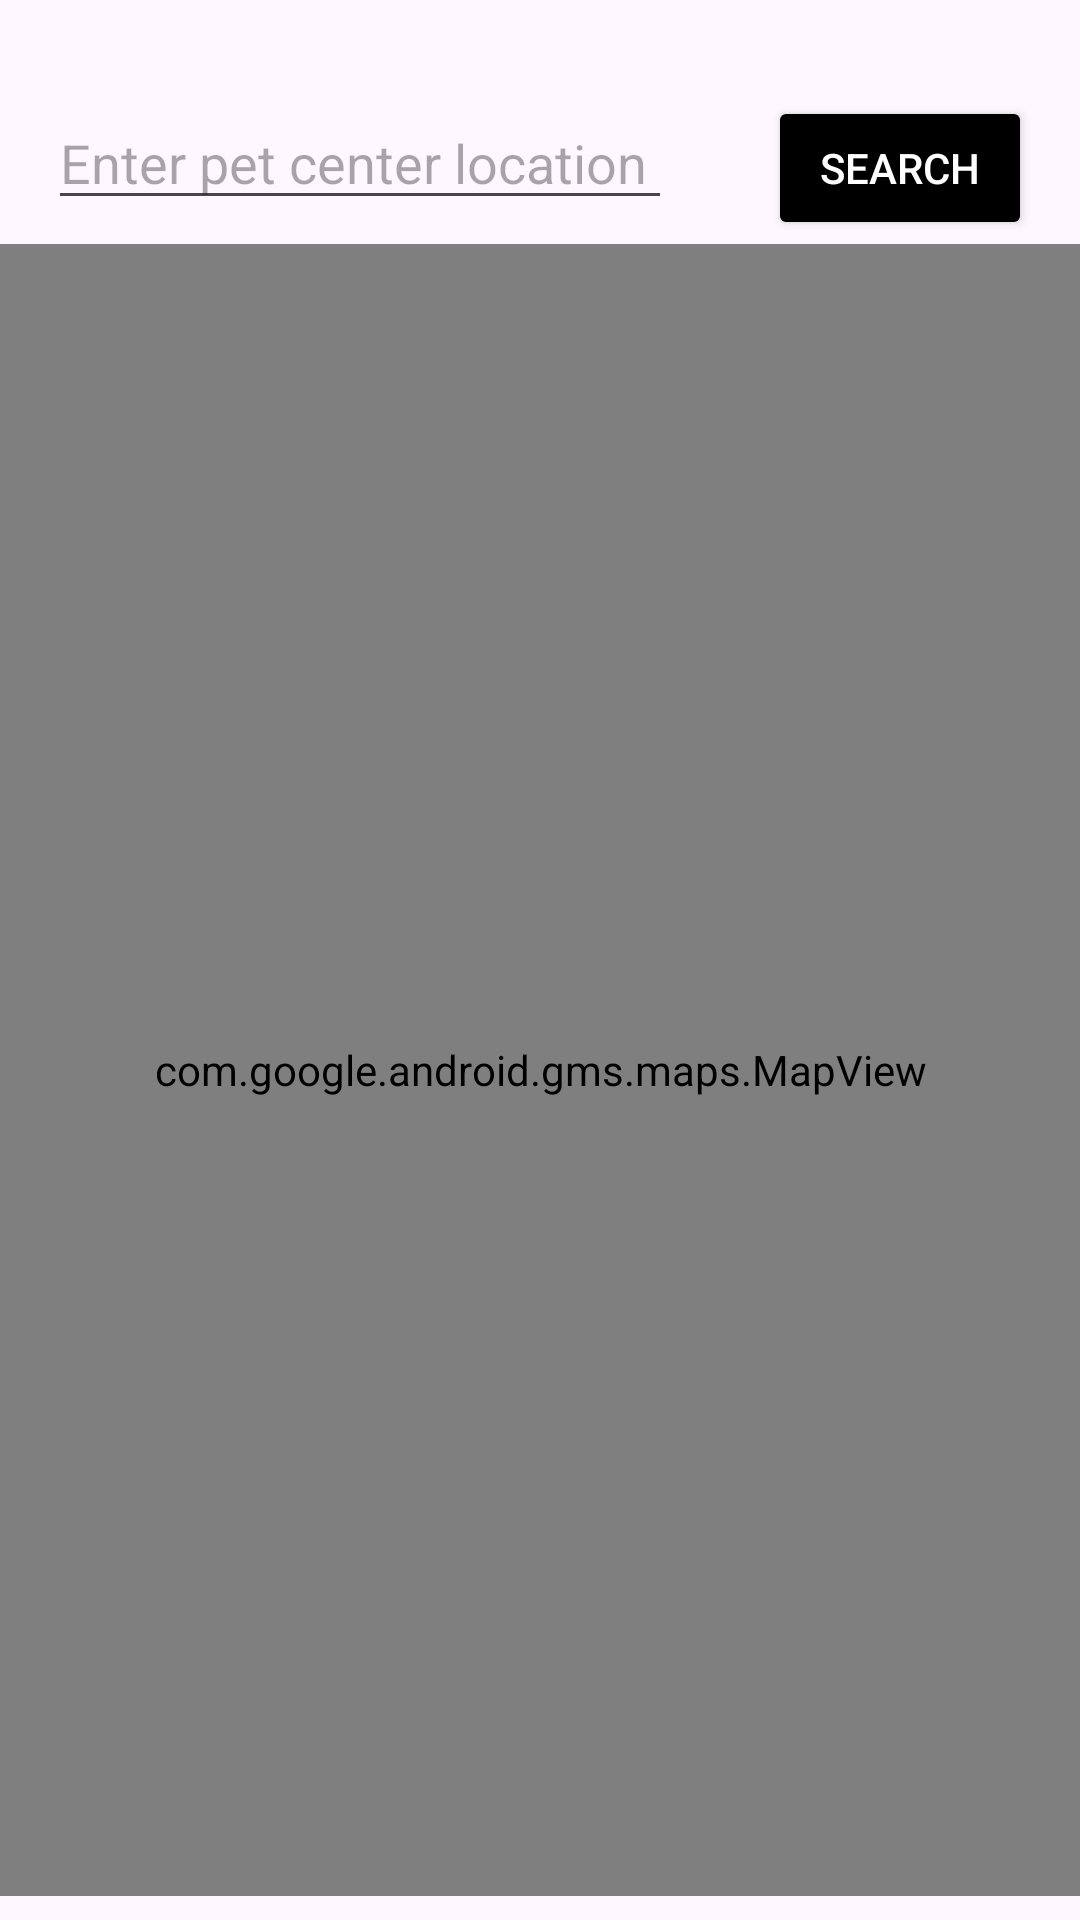

Android layout source for this screen:
<!-- AndroidManifest.xml: application theme Theme.PetDoc_APP -->
<!-- res/layout/vetcenter.xml -->
<?xml version="1.0" encoding="utf-8"?>
<androidx.constraintlayout.widget.ConstraintLayout xmlns:android="http://schemas.android.com/apk/res/android"
    xmlns:app="http://schemas.android.com/apk/res-auto"
    xmlns:tools="http://schemas.android.com/tools"
    android:layout_width="match_parent"
    android:layout_height="match_parent"
    tools:context=".vetcenterActivity">

    
    <Spinner
        android:id="@+id/spinnerProvince"
        android:layout_width="390dp"
        android:layout_height="wrap_content"
        android:background="@drawable/spinner_background"
        android:layout_margin="16dp"
        android:drawableEnd="@drawable/ic_arrow_down"
        app:layout_constraintTop_toTopOf="parent"
        app:layout_constraintStart_toStartOf="parent"
        app:layout_constraintEnd_toEndOf="parent"
         />

    
    <EditText
        android:id="@+id/searchLocation"
        android:layout_width="0dp"
        android:layout_height="wrap_content"
        android:hint="Enter pet center location"
        android:layout_margin="16dp"
        android:textColor="@color/black"
        android:inputType="text"
        app:layout_constraintTop_toBottomOf="@+id/spinnerProvince"
        app:layout_constraintStart_toStartOf="parent"
        app:layout_constraintEnd_toStartOf="@+id/btnSearch" />

    
    <Button
        android:id="@+id/btnSearch"
        android:layout_width="wrap_content"
        android:layout_height="wrap_content"
        android:text="Search"
        android:textColor="@color/white"
        android:backgroundTint="@color/black"
        android:layout_margin="16dp"
        app:layout_constraintTop_toBottomOf="@+id/spinnerProvince"
        app:layout_constraintEnd_toEndOf="parent"
        app:layout_constraintStart_toEndOf="@+id/searchLocation" />

    
    <com.google.android.gms.maps.MapView
        android:id="@+id/mapView"
        android:layout_width="0dp"
        android:layout_height="0dp"
        app:layout_constraintTop_toBottomOf="@+id/searchLocation"
        app:layout_constraintBottom_toBottomOf="parent"
        app:layout_constraintStart_toStartOf="parent"
        app:layout_constraintEnd_toEndOf="parent"
        android:layout_marginTop="8dp"
        android:layout_marginBottom="8dp" />

</androidx.constraintlayout.widget.ConstraintLayout>
<!-- resources referenced by this layout -->
<resources>
  <color name="black">#FF000000</color>
  <color name="white">#FFFFFFFF</color>
  <!-- drawable ic_arrow_down: png bitmap (drawable, 342 bytes) -->
  <!-- drawable spinner_background (drawable) -->
  <shape xmlns:android="http://schemas.android.com/apk/res/android">
      <solid android:color="@color/white" />
      <corners android:radius="5dp" />
      <stroke android:width="3dp" android:color="@color/black" />
  </shape>
  <style name="Theme.PetDoc_APP" parent="Base.Theme.PetDoc_APP" />
  <style name="Base.Theme.PetDoc_APP" parent="Theme.Material3.DayNight.NoActionBar">
          
          <item name="colorButtonNormal">@color/black</item>
      </style>
</resources>
